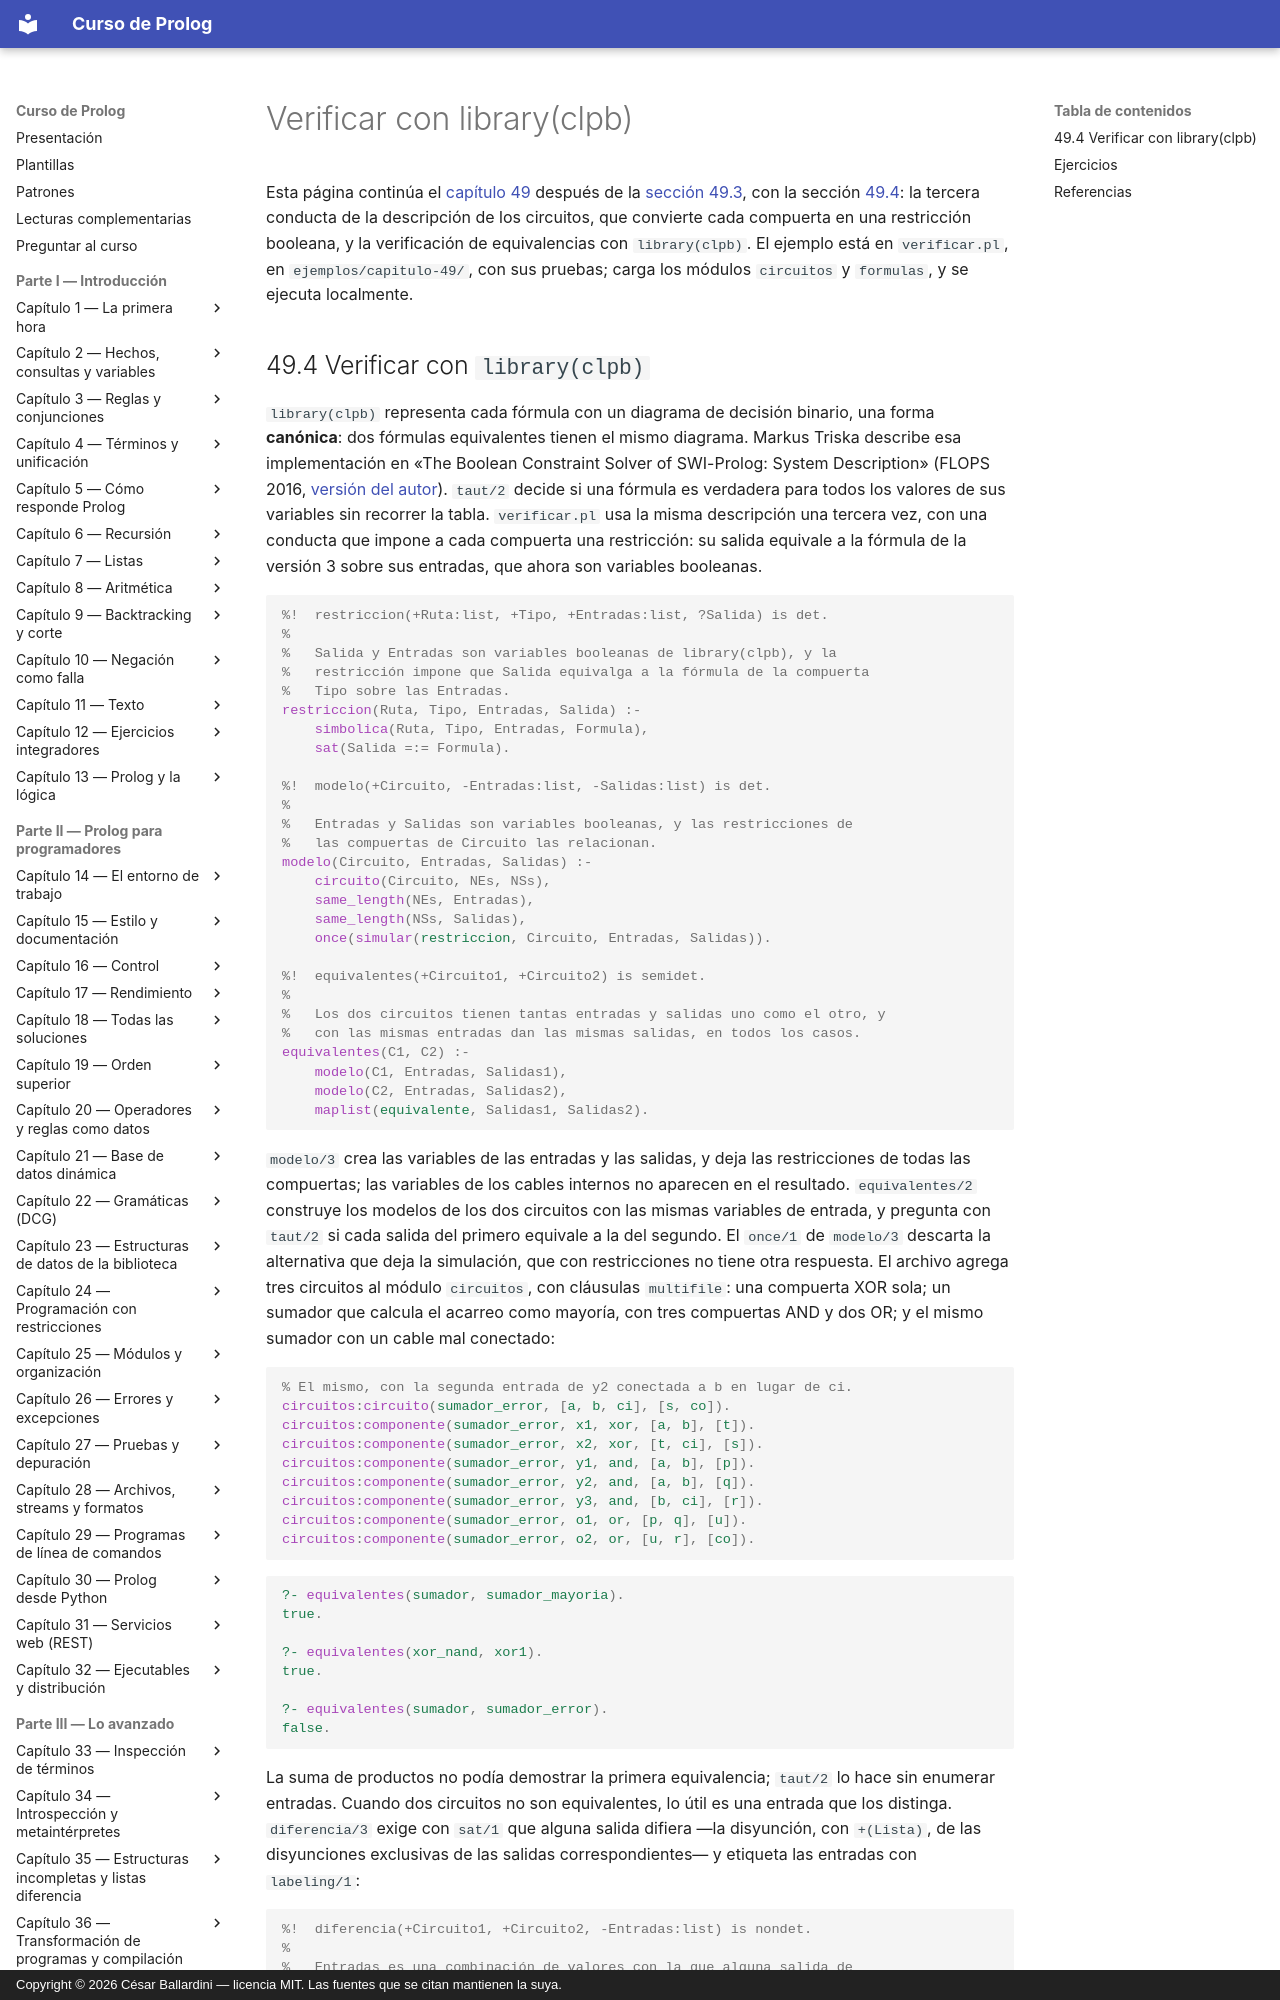

repository: CesarBallardini/curso-de-prolog · page: capitulo-49-proyecto-circuitos-logicos/verificacion/index.html · generator: mkdocs · copyright: Copyright © 2026 César Ballardini — licencia MIT. Las fuentes que se citan mantienen la suya.

# Verificar con library(clpb)

Esta página continúa el [capítulo 49](index.md) después de la
[sección 49.3](index.md#493-que-calcula-un-circuito), con la sección
[49.4](#494-verificar-con-libraryclpb): la tercera conducta de la descripción de los circuitos,
que convierte cada compuerta en una restricción booleana, y la verificación de
equivalencias con `library(clpb)`. El ejemplo está en `verificar.pl`, en
`ejemplos/capitulo-49/`, con sus pruebas; carga los módulos `circuitos` y
`formulas`, y se ejecuta localmente.
